Image classification data set "Zeytin_224x224_Augmented" (omersuyank/OliveDiseases on GitHub). Class labels (3): kus gozu mantari, pas akari, saglikli.

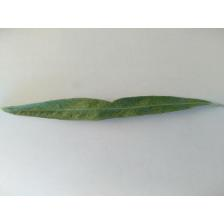
Label: pas akari

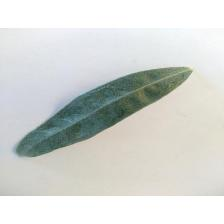
Label: pas akari

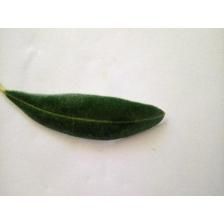
Label: saglikli

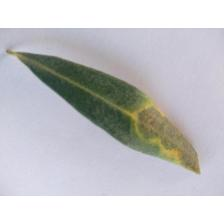
Label: kus gozu mantari

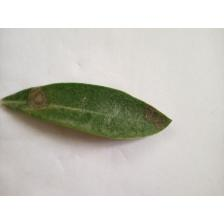
Label: kus gozu mantari

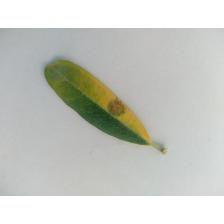
Label: kus gozu mantari
